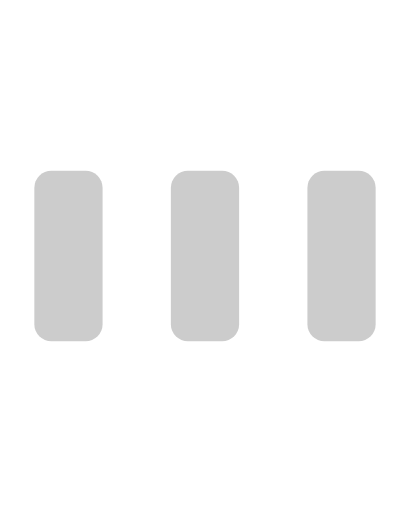
t = 0.00 s
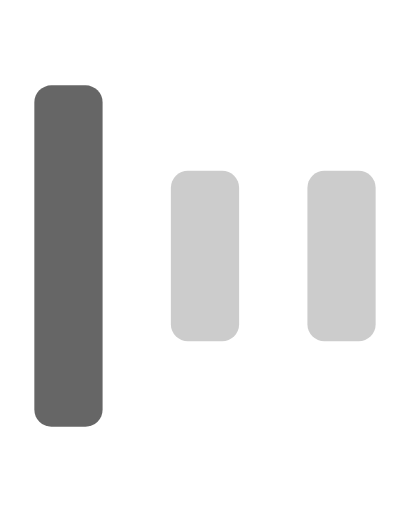
t = 0.20 s
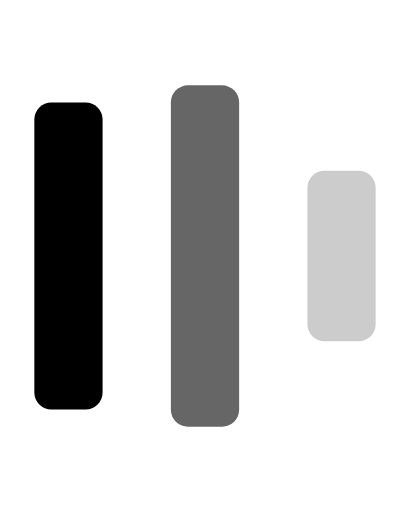
t = 0.40 s
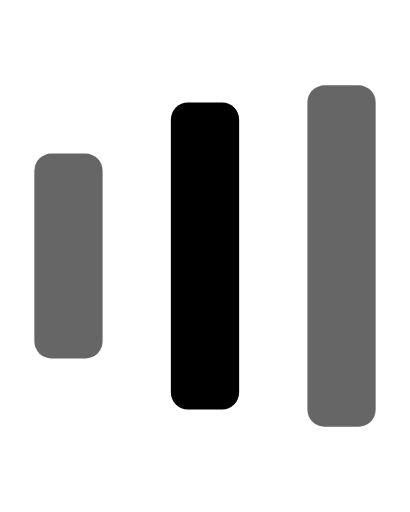
t = 0.60 s
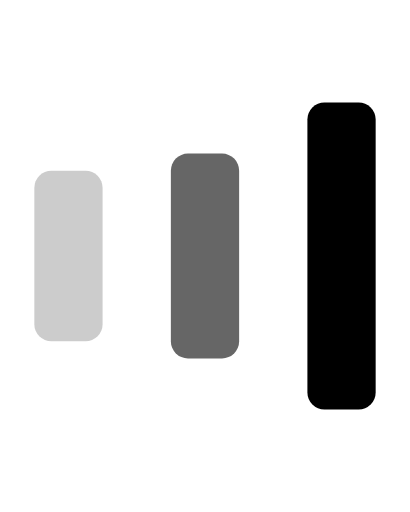
t = 0.80 s
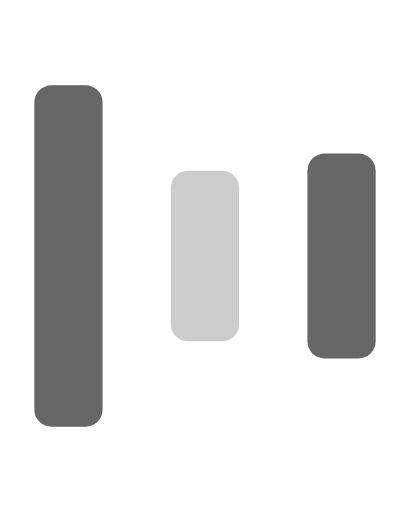
t = 1.00 s

The animated SVG that drew these frames (rendered in a browser with its animation timeline set to each time). Animation: 9 SMIL elements (animate=9); one cycle of 1.20 s, repeats indefinitely.

<?xml version="1.0" encoding="utf-8"?>
<!--

    Copyright (c) 2012-2017 Red Hat, Inc.
    All rights reserved. This program and the accompanying materials
    are made available under the terms of the Eclipse Public License v1.0
    which accompanies this distribution, and is available at
    http://www.eclipse.org/legal/epl-v10.html

    Contributors:
      Red Hat, Inc. - initial API and implementation

-->
<!DOCTYPE svg PUBLIC "-//W3C//DTD SVG 1.1//EN" "http://www.w3.org/Graphics/SVG/1.1/DTD/svg11.dtd">

<svg version="1.1" id="loader" xmlns="http://www.w3.org/2000/svg" xmlns:xlink="http://www.w3.org/1999/xlink" x="0px" y="0px"
     width="20px" height="20px" viewBox="0 0 24 30" style="enable-background:new 0 0 50 50;" xml:space="preserve">
    <rect id="left-shape" x="2" y="10" width="4" height="10" rx="1" opacity="0.2">
      <animate attributeName="opacity" attributeType="XML" values="0.2; 1; .2" begin="0s" dur="0.8s" calcMode="linear" repeatCount="indefinite" />
      <animate attributeName="height" attributeType="XML" values="10; 20; 18; 12; 10" begin="0s" dur="0.8s" calcMode="linear" repeatCount="indefinite" />
      <animate attributeName="y" attributeType="XML" values="10; 5; 6; 9; 10" begin="0s" dur="0.8s" calcMode="linear" repeatCount="indefinite" />
    </rect>
    <rect id="mid-shape" x="10" y="10" width="4" height="10" rx="1" opacity="0.2">
      <animate attributeName="opacity" attributeType="XML" values="0.2; 1; .2" begin="0.20s" dur="0.8s" calcMode="linear" repeatCount="indefinite" />
      <animate attributeName="height" attributeType="XML" values="10; 20; 18; 12; 10" begin="0.20s" dur="0.8s" calcMode="linear" repeatCount="indefinite" />
      <animate attributeName="y" attributeType="XML" values="10; 5; 6; 9; 10" begin="0.20s" dur="0.8s" calcMode="linear" repeatCount="indefinite" />
    </rect>
    <rect id="right-shape" x="18" y="10" width="4" height="10" rx="1" opacity="0.2">
      <animate attributeName="opacity" attributeType="XML" values="0.2; 1; .2" begin="0.4s" dur="0.8s" calcMode="linear" repeatCount="indefinite" />
      <animate attributeName="height" attributeType="XML" values="10; 20; 18; 12; 10" begin="0.4s" dur="0.8s" calcMode="linear" repeatCount="indefinite" />      
      <animate attributeName="y" attributeType="XML" values="10; 5; 6; 9; 10" begin="0.4s" dur="0.8s" calcMode="linear" repeatCount="indefinite" />
    </rect>
</svg>